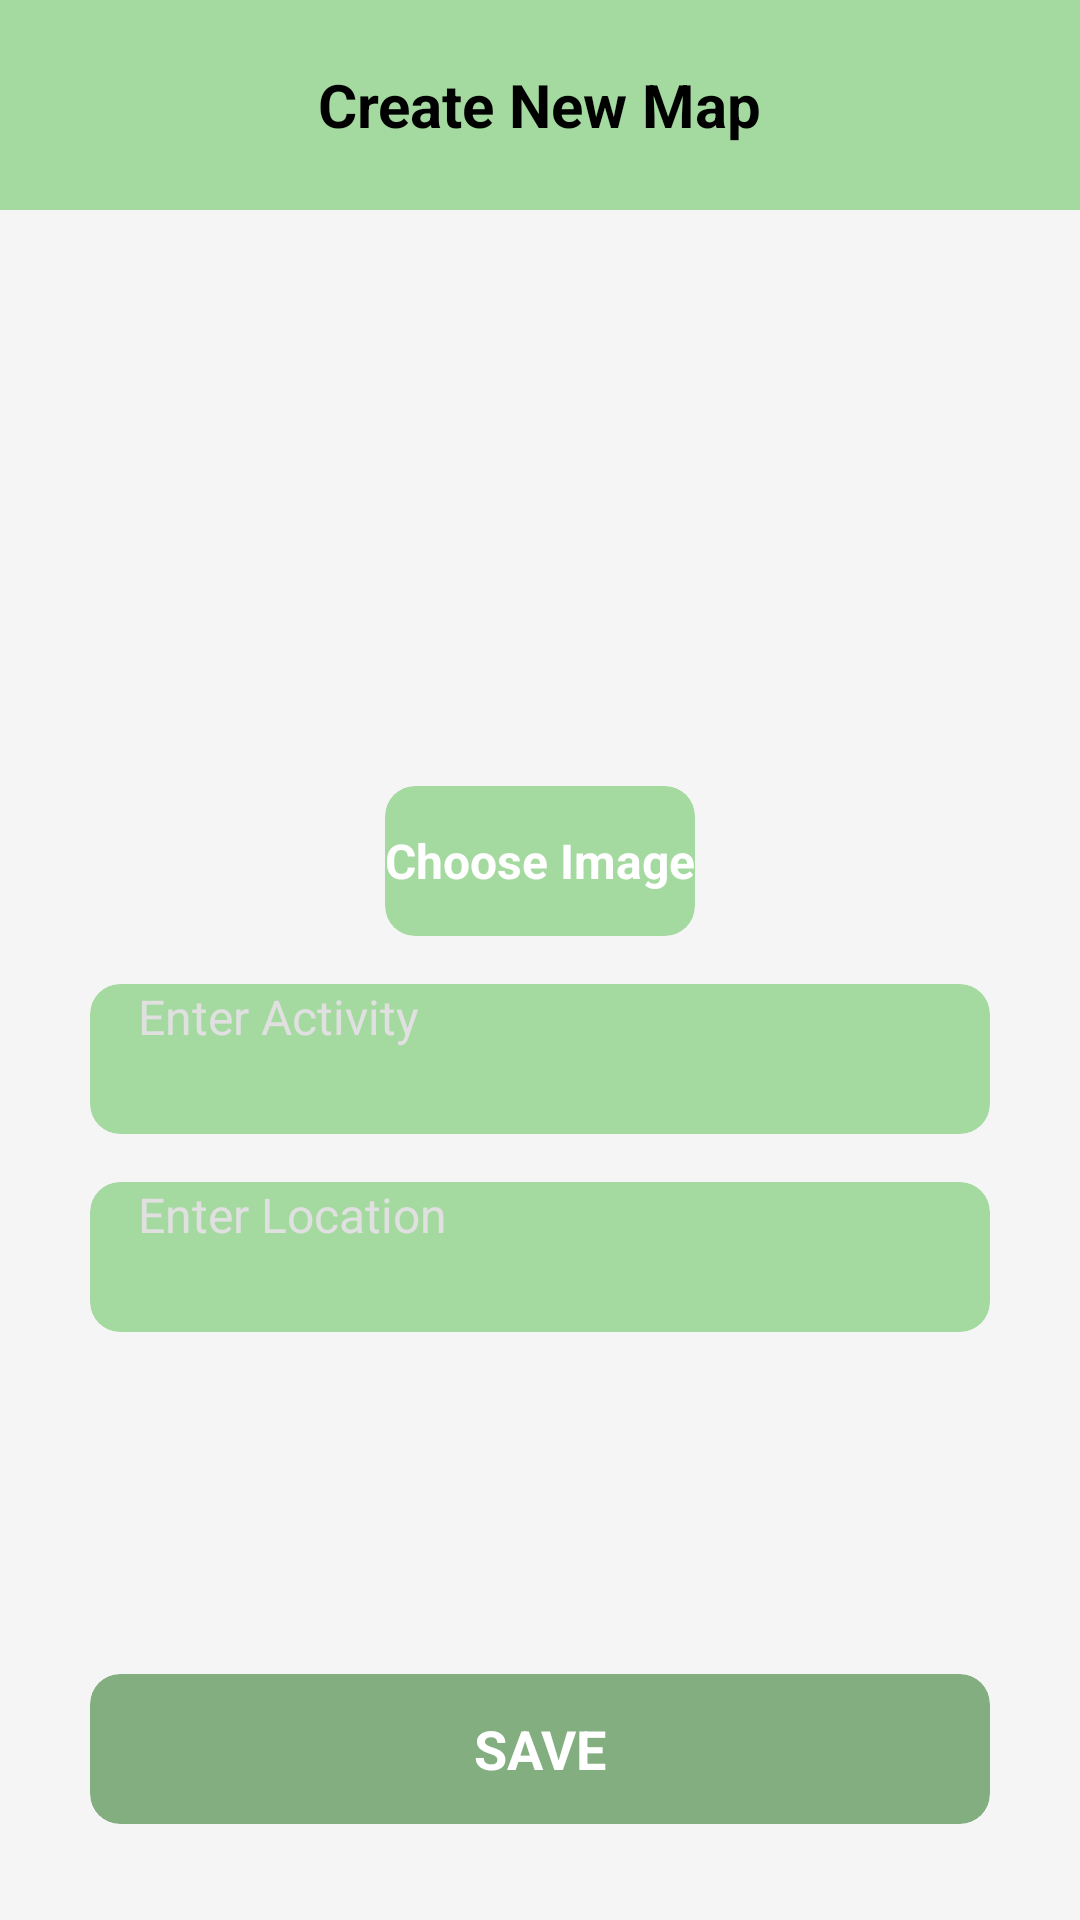

Produce the Android XML layout that renders to this screen, including the resource entries it uses.
<!-- AndroidManifest.xml: application theme Theme.ToDoTide -->
<!-- res/layout/activity_create.xml -->
<?xml version="1.0" encoding="utf-8"?>
<androidx.constraintlayout.widget.ConstraintLayout
    xmlns:android="http://schemas.android.com/apk/res/android"
    xmlns:app="http://schemas.android.com/apk/res-auto"
    xmlns:tools="http://schemas.android.com/tools"
    android:layout_width="match_parent"
    android:layout_height="match_parent"
    android:background="#F5F5F5"
    tools:context="rrn.mobile.TodoTide.CreateActivity">

    <androidx.cardview.widget.CardView
        android:id="@+id/headerCardView"
        android:layout_width="match_parent"
        android:layout_height="70dp"
        app:cardBackgroundColor="#A4D99F"
        app:layout_constraintTop_toTopOf="parent"
        app:layout_constraintStart_toStartOf="parent"
        app:layout_constraintEnd_toEndOf="parent"
        app:cardElevation="8dp">

        <TextView
            android:id="@+id/headerText"
            android:layout_width="wrap_content"
            android:layout_height="wrap_content"
            android:layout_gravity="center"
            android:text="Create New Map"
            android:textColor="#000000"
            android:textSize="20sp"
            android:textStyle="bold" />
    </androidx.cardview.widget.CardView>

    <com.google.android.material.imageview.ShapeableImageView
        android:id="@+id/imageView3"
        android:layout_width="280dp"
        android:layout_height="160dp"
        android:layout_marginTop="16dp"
        android:scaleType="centerCrop"
        android:adjustViewBounds="true"
        app:layout_constraintTop_toBottomOf="@+id/headerCardView"
        app:layout_constraintEnd_toEndOf="parent"
        app:layout_constraintStart_toStartOf="parent"
        app:srcCompat="@drawable/baseline_location_on_24" />

    <androidx.cardview.widget.CardView
        android:id="@+id/cardViewChooseImage"
        android:layout_width="wrap_content"
        android:layout_height="50dp"
        app:cardBackgroundColor="#A4D99F"
        app:cardCornerRadius="10dp"
        app:layout_constraintTop_toBottomOf="@id/imageView3"
        app:layout_constraintEnd_toEndOf="parent"
        app:layout_constraintStart_toStartOf="parent"
        android:layout_marginTop="16dp"
        app:cardElevation="4dp">

        <TextView
            android:id="@+id/button_choose_image"
            android:layout_width="wrap_content"
            android:layout_height="wrap_content"
            android:layout_gravity="center"
            android:text="Choose Image"
            android:textColor="#FFFFFF"
            android:textSize="16sp"
            android:textStyle="bold" />
    </androidx.cardview.widget.CardView>

    <androidx.cardview.widget.CardView
        android:id="@+id/activityCardView"
        android:layout_width="300dp"
        android:layout_height="50dp"
        app:cardBackgroundColor="#A4D99F"
        app:cardCornerRadius="10dp"
        app:layout_constraintTop_toBottomOf="@id/cardViewChooseImage"
        app:layout_constraintEnd_toEndOf="parent"
        app:layout_constraintStart_toStartOf="parent"
        android:layout_marginTop="16dp"
        app:cardElevation="4dp">

        <EditText
            android:id="@+id/input_kegiatan"
            android:layout_width="match_parent"
            android:layout_height="match_parent"
            android:hint="Enter Activity"
            android:textColor="#FFFFFF"
            android:textColorHint="#E0E0E0"
            android:textSize="16sp"
            android:paddingStart="16dp"
            android:background="@null" />
    </androidx.cardview.widget.CardView>

    <androidx.cardview.widget.CardView
        android:id="@+id/locationCardView"
        android:layout_width="300dp"
        android:layout_height="50dp"
        app:cardBackgroundColor="#A4D99F"
        app:cardCornerRadius="10dp"
        app:layout_constraintTop_toBottomOf="@id/activityCardView"
        app:layout_constraintEnd_toEndOf="parent"
        app:layout_constraintStart_toStartOf="parent"
        android:layout_marginTop="16dp"
        app:cardElevation="4dp">

        <EditText
            android:id="@+id/input_lokasi"
            android:layout_width="match_parent"
            android:layout_height="match_parent"
            android:hint="Enter Location"
            android:textColor="#FFFFFF"
            android:textColorHint="#E0E0E0"
            android:textSize="16sp"
            android:paddingStart="16dp"
            android:background="@null" />
    </androidx.cardview.widget.CardView>

    <androidx.cardview.widget.CardView
        android:id="@+id/saveCardView"
        android:layout_width="300dp"
        android:layout_height="50dp"
        app:cardBackgroundColor="#83AE7F"
        app:cardCornerRadius="10dp"
        app:layout_constraintBottom_toBottomOf="parent"
        app:layout_constraintEnd_toEndOf="parent"
        app:layout_constraintStart_toStartOf="parent"
        android:layout_marginBottom="32dp"
        app:cardElevation="6dp">

        <TextView
            android:id="@+id/button_save"
            android:layout_width="wrap_content"
            android:layout_height="wrap_content"
            android:layout_gravity="center"
            android:text="SAVE"
            android:textSize="18sp"
            android:textColor="#FFFFFF"
            android:textStyle="bold" />
    </androidx.cardview.widget.CardView>

</androidx.constraintlayout.widget.ConstraintLayout>
<!-- resources referenced by this layout -->
<resources>

</resources>
